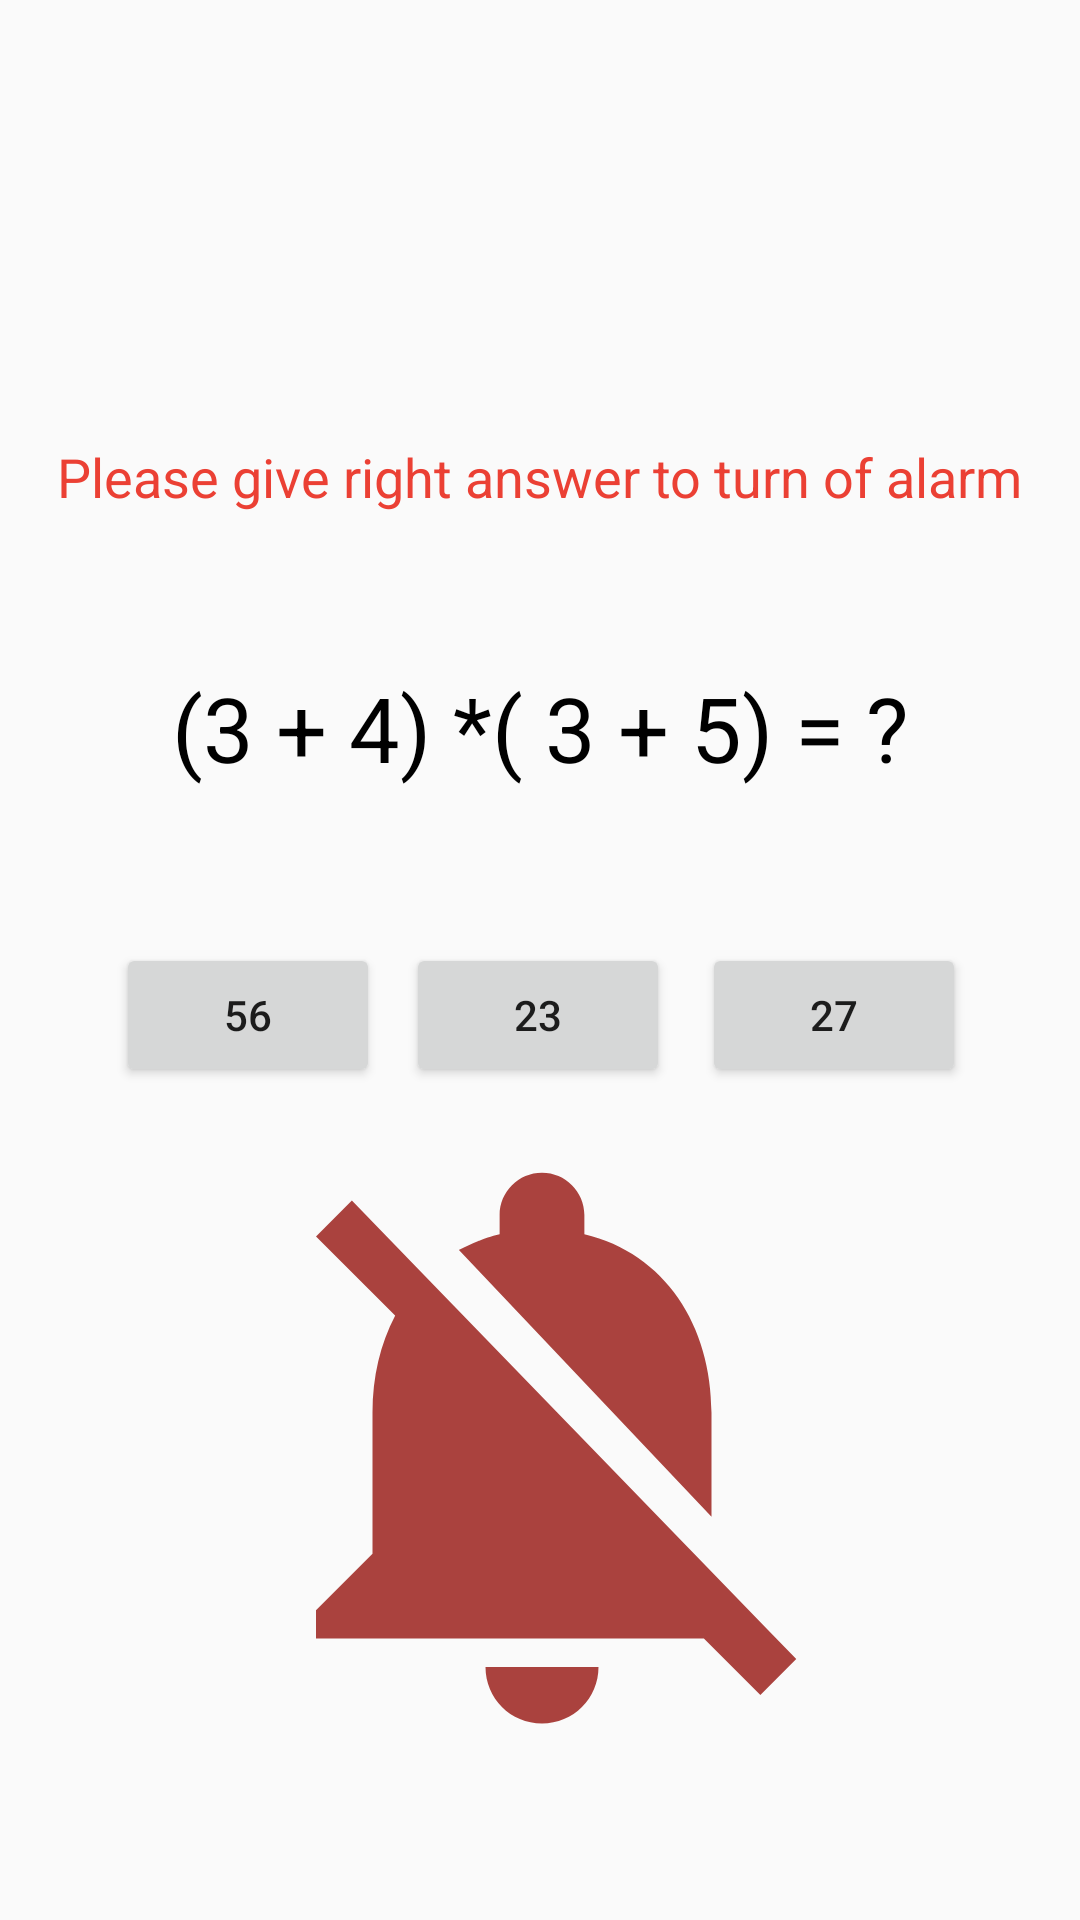

Here is an Android app screen rendered from its layout file. Give the layout XML and the strings, colors and styles it references.
<!-- AndroidManifest.xml: application theme Theme.AppCompat.Light.NoActionBar -->
<!-- res/layout/activity_answer.xml -->
<?xml version="1.0" encoding="utf-8"?>
<androidx.constraintlayout.widget.ConstraintLayout xmlns:android="http://schemas.android.com/apk/res/android"
    xmlns:app="http://schemas.android.com/apk/res-auto"
    xmlns:tools="http://schemas.android.com/tools"
    android:layout_width="match_parent"
    android:layout_height="match_parent"
    tools:context=".AnswerActivity">


    <Button
        android:id="@+id/btnAnswer"
        android:layout_width="wrap_content"
        android:layout_height="wrap_content"
        android:text="56"
        app:layout_constraintBottom_toBottomOf="parent"
        app:layout_constraintEnd_toEndOf="parent"
        app:layout_constraintHorizontal_bias="0.142"
        app:layout_constraintStart_toStartOf="parent"
        app:layout_constraintTop_toTopOf="parent"
        app:layout_constraintVertical_bias="0.531" />

    <Button
        android:id="@+id/btnWrong1"
        android:layout_width="wrap_content"
        android:layout_height="wrap_content"
        android:text="27"
        app:layout_constraintBottom_toBottomOf="parent"
        app:layout_constraintEnd_toEndOf="parent"
        app:layout_constraintHorizontal_bias="0.86"
        app:layout_constraintStart_toStartOf="parent"
        app:layout_constraintTop_toTopOf="parent"
        app:layout_constraintVertical_bias="0.531" />

    <TextView
        android:id="@+id/textView"
        android:layout_width="wrap_content"
        android:layout_height="wrap_content"
        android:text="(3 + 4) *( 3 + 5) = ?"
        android:textColor="#000"
        android:textSize="30sp"
        app:layout_constraintBottom_toBottomOf="parent"
        app:layout_constraintEnd_toEndOf="parent"
        app:layout_constraintStart_toStartOf="parent"
        app:layout_constraintTop_toTopOf="parent"
        app:layout_constraintVertical_bias="0.371" />

    <Button
        android:id="@+id/btnWrong2"
        android:layout_width="wrap_content"
        android:layout_height="wrap_content"
        android:text="23"
        app:layout_constraintBottom_toBottomOf="parent"
        app:layout_constraintEnd_toEndOf="parent"
        app:layout_constraintHorizontal_bias="0.498"
        app:layout_constraintStart_toStartOf="parent"
        app:layout_constraintTop_toTopOf="parent"
        app:layout_constraintVertical_bias="0.531" />

    <TextView
        android:id="@+id/textView2"
        android:layout_width="wrap_content"
        android:layout_height="wrap_content"
        android:text="Please give right answer to turn of alarm"
        android:textSize="18sp"
        android:textColor="#eb4034"
        app:layout_constraintBottom_toBottomOf="parent"
        app:layout_constraintEnd_toEndOf="parent"
        app:layout_constraintStart_toStartOf="parent"
        app:layout_constraintTop_toTopOf="parent"
        app:layout_constraintVertical_bias="0.238" />

    <ImageView
        android:id="@+id/imageView"
        android:layout_width="431dp"
        android:layout_height="226dp"
        app:layout_constraintBottom_toBottomOf="parent"
        app:layout_constraintEnd_toEndOf="parent"
        app:layout_constraintStart_toStartOf="parent"
        app:layout_constraintTop_toTopOf="parent"
        app:layout_constraintVertical_bias="0.887"
        app:srcCompat="@drawable/warning"
        tools:ignore="VectorDrawableCompat" />
</androidx.constraintlayout.widget.ConstraintLayout>
<!-- resources referenced by this layout -->
<resources>
  <!-- drawable warning (drawable-anydpi) -->
  <vector xmlns:android="http://schemas.android.com/apk/res/android"
      android:width="24dp"
      android:height="24dp"
      android:viewportWidth="24"
      android:viewportHeight="24"
      android:tint="#96140E"
      android:alpha="0.8">
      <path
          android:fillColor="#FF000000"
          android:pathData="M20,18.69L7.84,6.14 5.27,3.49 4,4.76l2.8,2.8v0.01c-0.52,0.99 -0.8,2.16 -0.8,3.42v5l-2,2v1h13.73l2,2L21,19.72l-1,-1.03zM12,22c1.11,0 2,-0.89 2,-2h-4c0,1.11 0.89,2 2,2zM18,14.68L18,11c0,-3.08 -1.64,-5.64 -4.5,-6.32L13.5,4c0,-0.83 -0.67,-1.5 -1.5,-1.5s-1.5,0.67 -1.5,1.5v0.68c-0.15,0.03 -0.29,0.08 -0.42,0.12 -0.1,0.03 -0.2,0.07 -0.3,0.11h-0.01c-0.01,0 -0.01,0 -0.02,0.01 -0.23,0.09 -0.46,0.2 -0.68,0.31 0,0 -0.01,0 -0.01,0.01L18,14.68z"/>
  </vector>
</resources>
